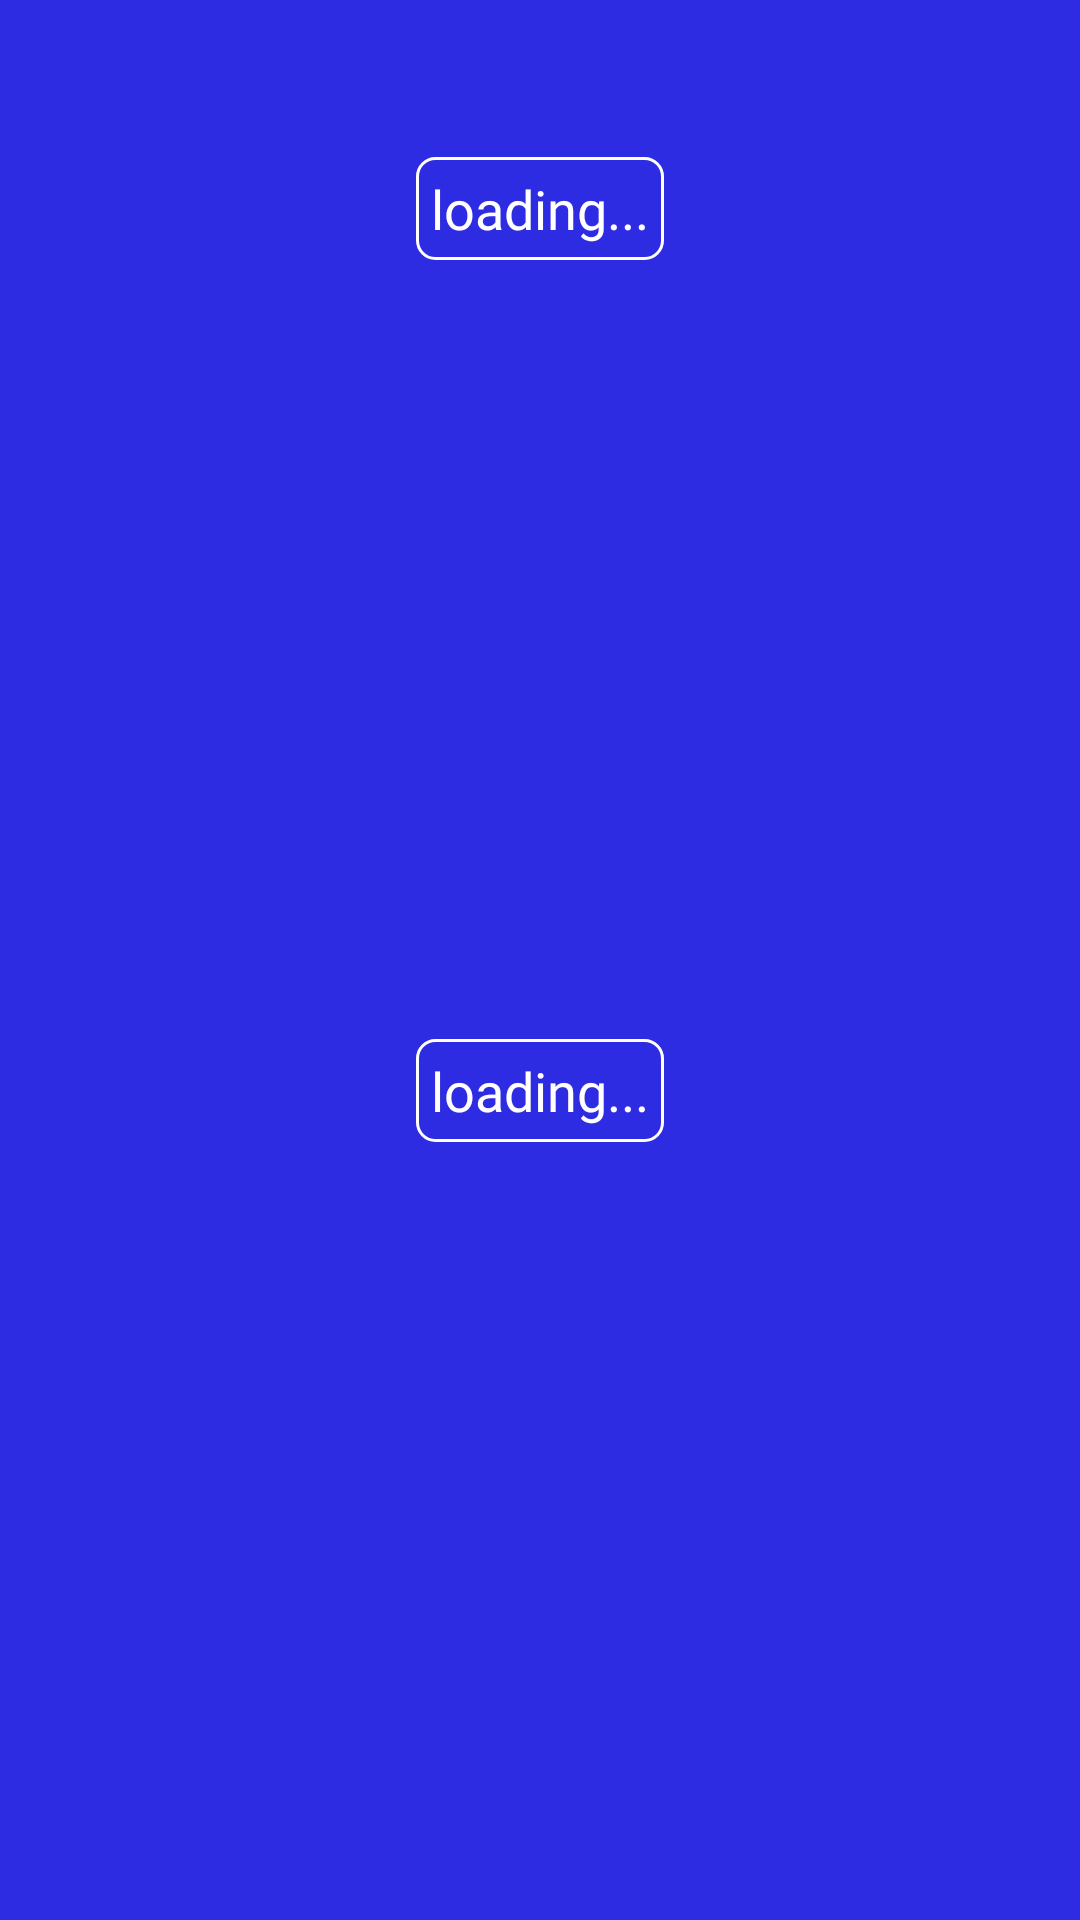

Layout XML and referenced resources for this Android screen:
<!-- AndroidManifest.xml: application theme Theme.InfinyQuiz -->
<!-- res/layout/activity_scoreboard.xml -->
<?xml version="1.0" encoding="utf-8"?>
<androidx.constraintlayout.widget.ConstraintLayout xmlns:android="http://schemas.android.com/apk/res/android"
    xmlns:app="http://schemas.android.com/apk/res-auto"
    xmlns:tools="http://schemas.android.com/tools"
    android:layout_width="match_parent"
    android:layout_height="match_parent"
    android:background="@color/background">

    <Button
        android:id="@+id/leaveMatchBtn"
        android:layout_width="75dp"
        android:layout_height="75dp"
        android:layout_marginStart="16dp"
        android:layout_marginTop="16dp"
        android:layout_marginEnd="320dp"
        android:layout_marginBottom="640dp"
        android:backgroundTint="@color/yellowBtn"
        android:text="X"
        android:textAppearance="@style/TextAppearance.AppCompat.Display1"
        android:textColor="@color/black"
        app:layout_constraintBottom_toBottomOf="parent"
        app:layout_constraintEnd_toEndOf="parent"
        app:layout_constraintStart_toStartOf="parent"
        app:layout_constraintTop_toTopOf="parent"
        app:layout_constraintVertical_bias="0.0" />

    <TextView
        android:id="@+id/questionTV"
        android:layout_width="wrap_content"
        android:layout_height="wrap_content"
        android:layout_marginTop="23dp"
        android:background="@drawable/text_border"
        android:fontFamily="@font/buttonfont"
        android:text="loading..."
        android:textAppearance="@style/TextAppearance.AppCompat.Medium"
        android:textColor="@color/white"
        app:layout_constraintEnd_toEndOf="parent"
        app:layout_constraintHorizontal_bias="0.5"
        app:layout_constraintStart_toStartOf="parent"
        app:layout_constraintTop_toBottomOf="@+id/leaveMatchBtn" />

    <TextView
        android:id="@+id/finalMessageTV"
        android:layout_width="wrap_content"
        android:layout_height="wrap_content"
        android:layout_marginTop="54dp"
        android:background="@drawable/text_border"
        android:fontFamily="@font/buttonfont"
        android:text="loading..."
        android:textAppearance="@style/TextAppearance.AppCompat.Medium"
        android:textColor="@color/white"
        app:layout_constraintEnd_toEndOf="parent"
        app:layout_constraintHorizontal_bias="0.5"
        app:layout_constraintStart_toStartOf="parent"
        app:layout_constraintTop_toBottomOf="@+id/questionTV" />

    <TextView
        android:id="@+id/scoreboardTV"
        android:layout_width="wrap_content"
        android:layout_height="wrap_content"
        android:background="@drawable/text_border"
        android:fontFamily="@font/buttonfont"
        android:text="loading..."
        android:textAppearance="@style/TextAppearance.AppCompat.Medium"
        android:textColor="@color/white"
        app:layout_constraintBottom_toBottomOf="parent"
        app:layout_constraintEnd_toEndOf="parent"
        app:layout_constraintHorizontal_bias="0.5"
        app:layout_constraintStart_toStartOf="parent"
        app:layout_constraintTop_toBottomOf="@+id/finalMessageTV" />

</androidx.constraintlayout.widget.ConstraintLayout>
<!-- resources referenced by this layout -->
<resources>
  <color name="background">#2E2CE2</color>
  <color name="black">#FF000000</color>
  <color name="white">#FFFFFFFF</color>
  <color name="yellowBtn">#F7CA18</color>
  <!-- drawable text_border (drawable) -->
  <?xml version="1.0" encoding="utf-8"?>
  <shape xmlns:android="http://schemas.android.com/apk/res/android" >
      <stroke
          android:width="1dp"
          android:color="@color/white" />
  
  
      <padding
          android:left="5dp"
          android:right="5dp"
          android:bottom="5dp"
          android:top="5dp" />
  
      <corners android:radius="6dp" />
  </shape>
  <style name="Theme.InfinyQuiz" parent="Theme.MaterialComponents.DayNight.NoActionBar">
          
          <item name="colorPrimary">@color/purple_500</item>
          <item name="colorPrimaryVariant">@color/purple_700</item>
          <item name="colorOnPrimary">@color/white</item>
          
          <item name="colorSecondary">@color/teal_200</item>
          <item name="colorSecondaryVariant">@color/teal_700</item>
          <item name="colorOnSecondary">@color/black</item>
          
          <item name="android:statusBarColor" tools:targetApi="l">?attr/colorPrimaryVariant</item>
          
      </style>
  <color name="purple_500">#FF6200EE</color>
  <color name="purple_700">#FF3700B3</color>
  <color name="teal_200">#FF03DAC5</color>
  <color name="teal_700">#FF018786</color>
</resources>
